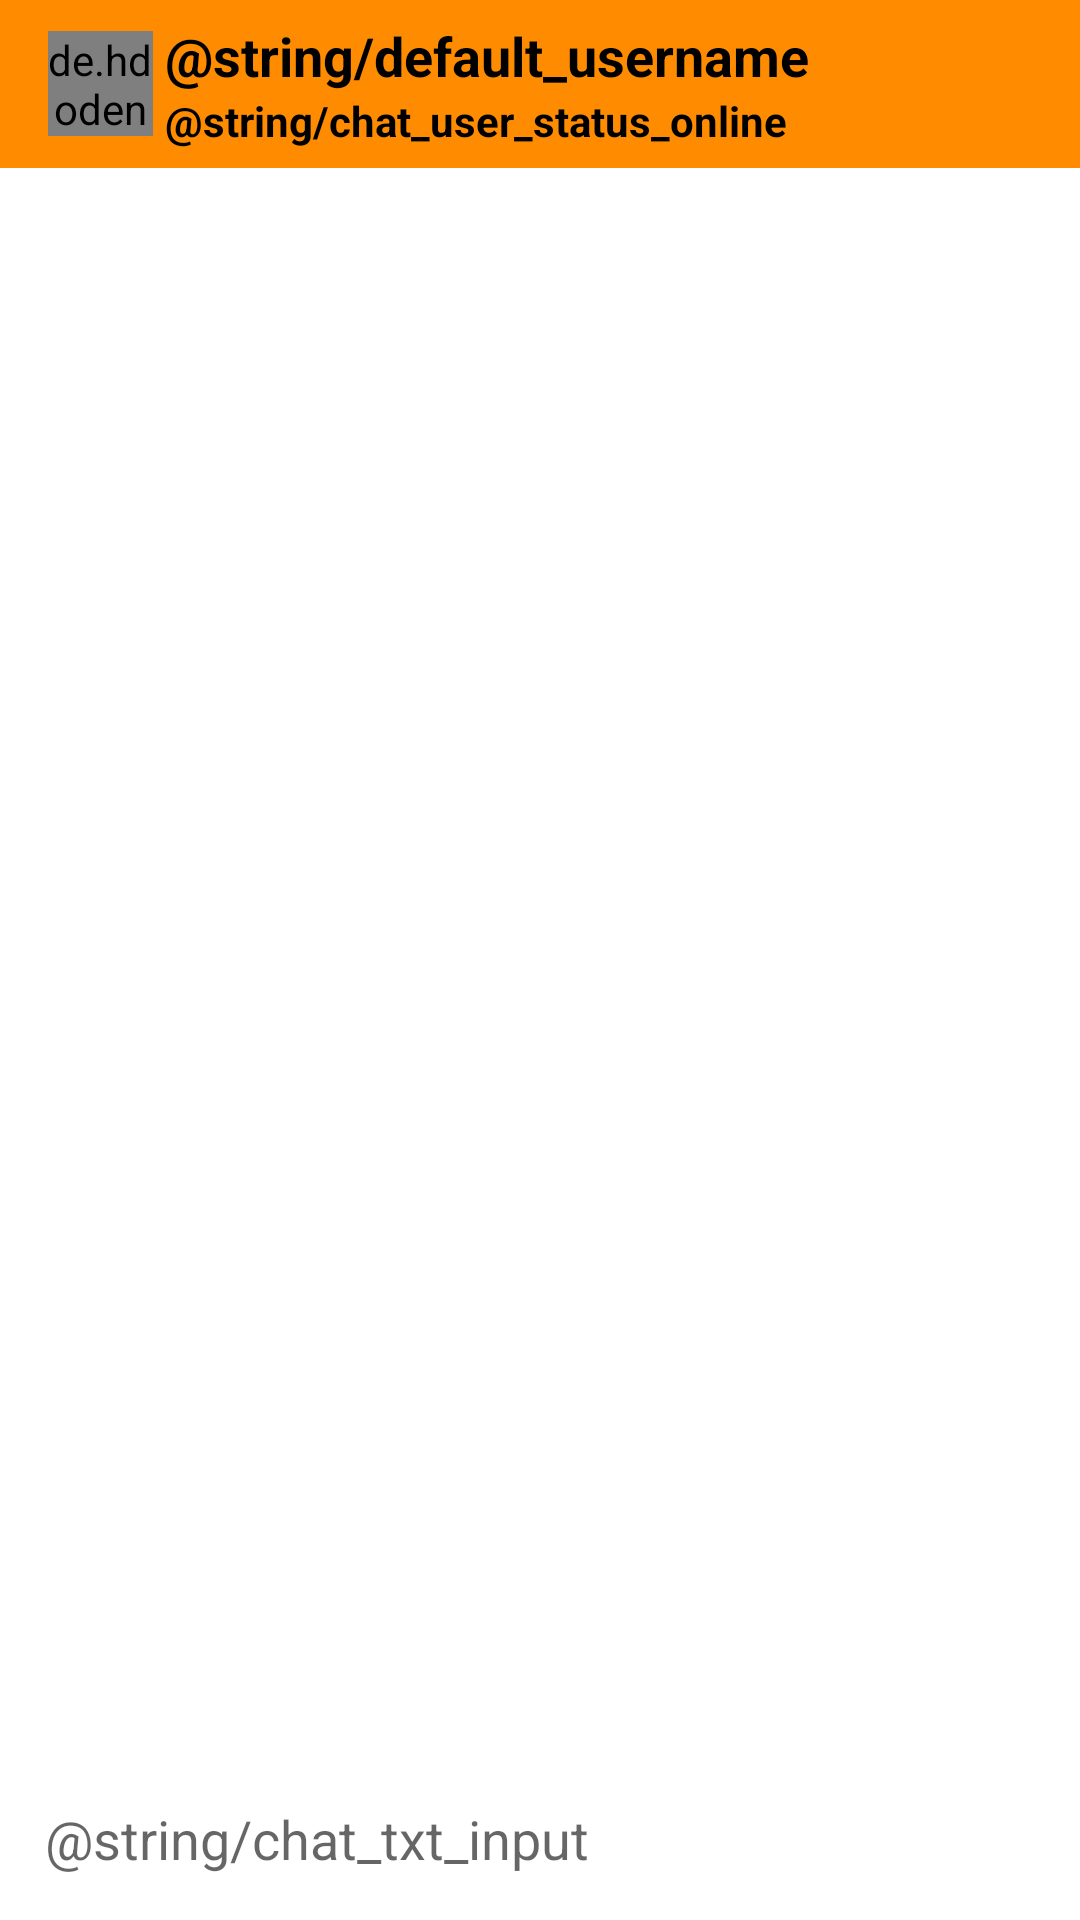

Here is an Android app screen rendered from its layout file. Give the layout XML and the strings, colors and styles it references.
<!-- AndroidManifest.xml: activity theme Theme.Socially.NoActionBar -->
<!-- res/layout/activity_chat.xml -->
<?xml version="1.0" encoding="utf-8"?>
<RelativeLayout xmlns:android="http://schemas.android.com/apk/res/android"
    xmlns:app="http://schemas.android.com/apk/res-auto"
    xmlns:tools="http://schemas.android.com/tools"
    android:layout_width="match_parent"
    android:layout_height="match_parent"
    android:background="@color/white"
    tools:context=".activities.ChatActivity">

    <androidx.appcompat.widget.Toolbar
        android:id="@+id/toolbar"
        android:layout_width="match_parent"
        android:layout_height="?android:attr/actionBarSize"
        android:background="@color/btn_orange"
        android:theme="@style/ThemeOverlay.AppCompat.Dark.ActionBar">
        
        <de.hdodenhof.circleimageview.CircleImageView
            android:id="@+id/profileIv"
            android:layout_width="35dp"
            android:layout_height="35dp"
            android:scaleType="centerCrop"
            android:src="@drawable/ic_default_image"
            app:civ_circle_background_color="@color/btn_orange"/>

        <LinearLayout
            android:layout_width="match_parent"
            android:layout_height="wrap_content"
            android:orientation="vertical"
            android:layout_marginStart="20dp"
            android:gravity="center"
            android:layout_marginLeft="20dp">

            
            <TextView
                android:id="@+id/nameTv"
                android:layout_width="match_parent"
                android:layout_height="wrap_content"
                android:text="@string/default_username"
                android:textColor="@color/black"
                android:textSize="18sp"
                android:textStyle="bold"/>
            
            <TextView
                android:id="@+id/userStatusTv"
                android:layout_width="match_parent"
                android:layout_height="wrap_content"
                android:text="@string/chat_user_status_online"
                android:textColor="@color/black"
                android:textStyle="bold"/>

        </LinearLayout>
    </androidx.appcompat.widget.Toolbar>

    
    <androidx.recyclerview.widget.RecyclerView
        android:id="@+id/chat_recyclerView"
        android:layout_width="match_parent"
        android:layout_height="wrap_content"
        android:layout_above="@+id/chatLayout"
        android:layout_below="@+id/toolbar" />

    
    <LinearLayout
        android:id="@+id/chatLayout"
        android:layout_width="match_parent"
        android:layout_height="wrap_content"
        android:layout_alignParentBottom="true"
        android:background="@color/white"
        android:gravity="center"
        android:orientation="horizontal">

        
        <EditText
            android:id="@+id/messageEt"
            android:layout_weight="1"
            android:background="@null"
            android:hint="@string/chat_txt_input"
            android:padding="15dp"
            android:inputType="textCapSentences|textMultiLine"
            android:layout_width="0dp"
            android:layout_height="wrap_content" />
        
        <ImageButton
            android:id="@+id/sendBtn"
            android:background="@null"
            android:src="@drawable/ic_send"
            android:layout_width="40dp"
            android:layout_height="40dp" />
    </LinearLayout>

</RelativeLayout>






























































































































<!-- resources referenced by this layout -->
<resources>
  <color name="black">#FF000000</color>
  <color name="btn_orange">#FF8C00</color>
  <color name="white">#FFFFFFFF</color>
  <!-- drawable background_chat_input (drawable) -->
  <?xml version="1.0" encoding="utf-8"?>
  <shape xmlns:android="http://schemas.android.com/apk/res/android"
      android:shape="rectangle">
      <solid android:color="@color/btn_orange" />
      <corners android:radius="@dimen/_24sdp" />
  
  </shape>
  <style name="Theme.Socially.NoActionBar" parent="Theme.MaterialComponents.Light.NoActionBar">
          
          <item name="colorPrimary">@color/btn_orange</item>
          <item name="colorPrimaryVariant">@color/white</item>
          <item name="colorOnPrimary">@color/black</item>
          
          
          <item name="android:statusBarColor" tools:targetApi="l">@color/status_orange</item>
          
      </style>
  <color name="status_orange">#F49015</color>
</resources>
